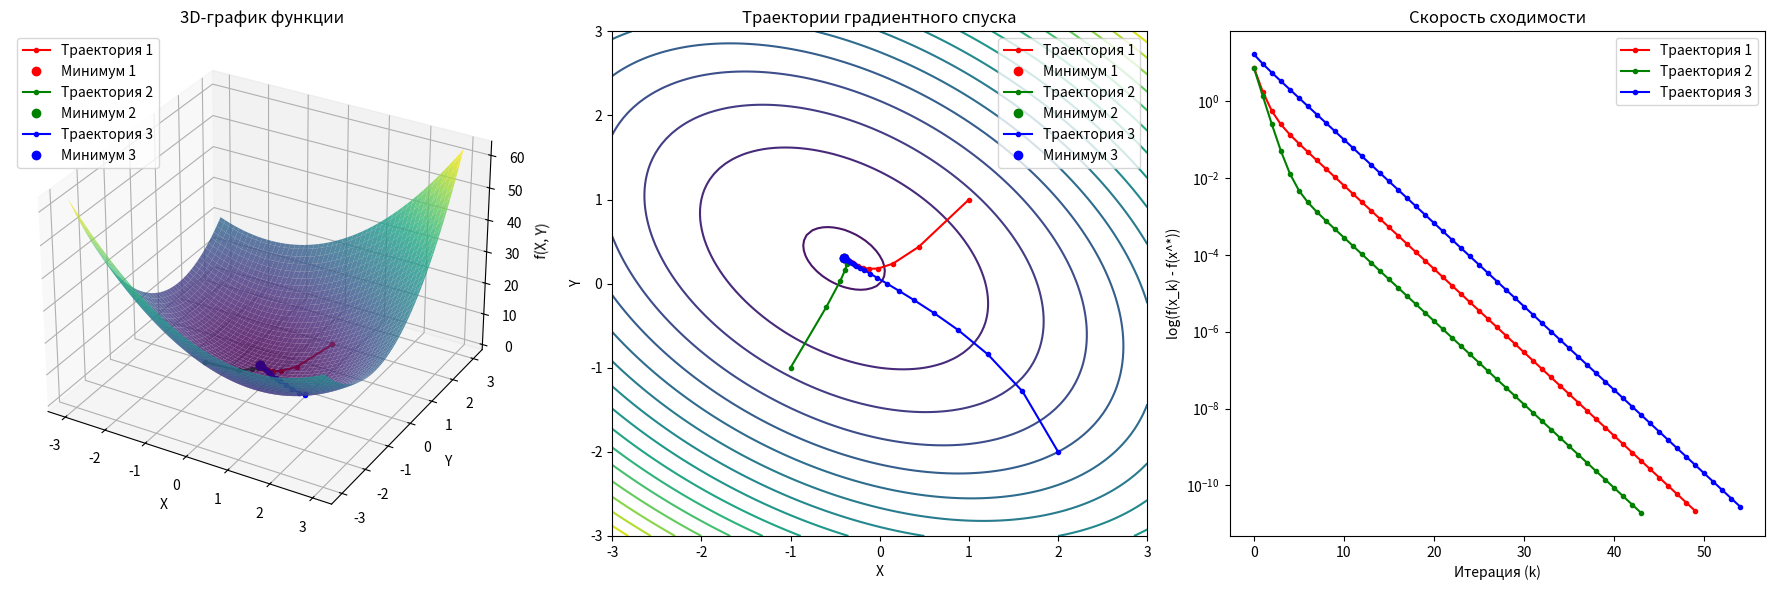

Python code for this plot:
import numpy as np
import matplotlib.pyplot as plt
from mpl_toolkits.mplot3d import Axes3D
import math

# Определяем матрицу A и вектор b
A = np.array([[2, 1], [1, 3]])  # Положительно определённая матрица
b = np.array([1, -1])  # Вектор коэффициентов

# Определяем целевую функцию
def f(x):
    return x.T @ A @ x + b.T @ x

# Определяем градиент функции
def grad_f(x):
    return 2 * A @ x + b

# Вычисляем точный минимум (x^*) и f(x^*)
x_star = -0.5 * np.linalg.inv(A) @ b
f_star = f(x_star)

# Метод градиентного спуска
def gradient_descent(f, grad_f, x0, alpha, epsilon, max_iterations):
    """
    Реализует метод градиентного спуска для функции двух переменных.

    Параметры:
    - f: целевая функция.
    - grad_f: функция, вычисляющая градиент.
    - x0: начальное приближение.
    - alpha: коэффициент обучения (шаг).
    - epsilon: точность для остановки.
    - max_iterations: максимальное количество итераций.

    Возвращает:
    - x_min: точка минимума.
    - f_min: значение функции в точке минимума.
    - history: список всех точек (x, y) на каждой итерации.
    - errors: список значений ошибки f(x_k) - f(x^*).
    """
    x = x0
    history = [x0]  # Для хранения истории точек
    errors = [f(x0) - f_star]  # Для хранения ошибок
    for k in range(max_iterations):
        gradient = grad_f(x)  # Вычисляем градиент
        x_new = x - alpha * gradient  # Обновляем x
        
        # Проверяем критерий остановки
        if np.linalg.norm(x_new - x) < epsilon:
            break
        
        # Обновляем значения x
        x = x_new
        history.append(x)  # Сохраняем текущую точку
        errors.append(f(x) - f_star)  # Сохраняем текущую ошибку
    
    return x, f(x), np.array(history), np.array(errors)

# Параметры метода градиентного спуска
alpha = 1/(math.sqrt(5)+5)  # Коэффициент обучения
alpha = 0.08
epsilon = 1e-6  # Точность
max_iterations = 1000  # Максимальное количество итераций

# Начальные приближения
initial_points = [
    np.array([1.0, 1.0]),  # Первое начальное приближение
    np.array([-1.0, -1.0]),  # Второе начальное приближение
    np.array([2.0, -2.0])  # Третье начальное приближение
]

# Запуск метода градиентного спуска для каждого начального приближения
results = []
for x0 in initial_points:
    x_min, f_min, history, errors = gradient_descent(f, grad_f, x0, alpha, epsilon, max_iterations)
    results.append((x_min, f_min, history, errors))
    print(f"Начальное приближение: {x0}")
    print(f"Точка минимума: {x_min}")
    print(f"Значение функции в точке минимума: {f_min}")
    print()

# Визуализация

# 1. 3D-график функции
fig = plt.figure(figsize=(18, 6))

# Создаем сетку для построения графика
x_vals = np.linspace(-3, 3, 100)
y_vals = np.linspace(-3, 3, 100)
X, Y = np.meshgrid(x_vals, y_vals)
Z = np.array([[f(np.array([x, y])) for x, y in zip(X.ravel(), Y.ravel())]]).reshape(X.shape)

# 3D-график
ax1 = fig.add_subplot(131, projection='3d')
ax1.plot_surface(X, Y, Z, cmap='viridis', alpha=0.8)
ax1.set_xlabel('X')
ax1.set_ylabel('Y')
ax1.set_zlabel('f(X, Y)')
ax1.set_title('3D-график функции')

# Добавляем траектории градиентного спуска на 3D-график
colors = ['r', 'g', 'b']  # Цвета для разных траекторий
for i, (x_min, f_min, history, errors) in enumerate(results):
    z_history = np.array([f(x) for x in history])  # Вычисляем z для каждой точки траектории
    ax1.plot(history[:, 0], history[:, 1], z_history, f'{colors[i]}.-', label=f'Траектория {i+1}')
    ax1.plot([x_min[0]], [x_min[1]], [f_min], f'{colors[i]}o', label=f'Минимум {i+1}')  # Точка минимума
ax1.legend()

# 2. 2D-график с линиями уровня и траекториями градиентного спуска
ax2 = fig.add_subplot(132)
ax2.contour(X, Y, Z, levels=20, cmap='viridis')  # Линии уровня
ax2.set_xlabel('X')
ax2.set_ylabel('Y')
ax2.set_title('Траектории градиентного спуска')

# Отображаем траектории градиентного спуска
for i, (x_min, f_min, history, errors) in enumerate(results):
    ax2.plot(history[:, 0], history[:, 1], f'{colors[i]}.-', label=f'Траектория {i+1}')
    ax2.plot(x_min[0], x_min[1], f'{colors[i]}o', label=f'Минимум {i+1}')
ax2.legend()

# 3. График ошибки (f(x_k) - f(x^*)) в логарифмической шкале
ax3 = fig.add_subplot(133)
for i, (x_min, f_min, history, errors) in enumerate(results):
    ax3.semilogy(errors, f'{colors[i]}.-', label=f'Траектория {i+1}')
ax3.set_xlabel('Итерация (k)')
ax3.set_ylabel('log(f(x_k) - f(x^*))')
ax3.set_title('Скорость сходимости')
ax3.legend()

plt.tight_layout()
plt.show()